Dataset: processed (GitHub, 1Erge/treeleaf-classifier). Classes: anhui barberry, beales barberry, big fruited holly, camphor tree, canadian poplar, castor aralia, chinese cinnamon, chinese horse chestnut, chinese redbud, chinese toon, chinese tulip tree, crape myrtle, deodar, ford woodlotus, ginkgo, glossy privet, goldenrain tree, japan arrowwood, japanese cheesewood, japanese flowering cherry, japanese maple, nanmu, oleander, peach, pubescent bamboo, southern magnolia, sweet osmanthus, tangerine, trident maple, true indigo, wintersweet, yew plum pine.

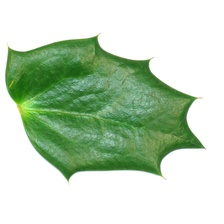
Label: beales barberry

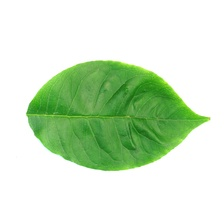
Label: big fruited holly

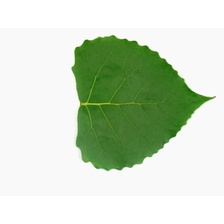
Label: canadian poplar

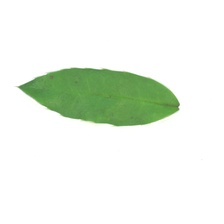
Label: anhui barberry

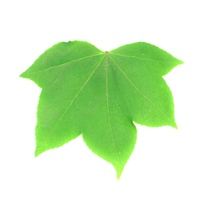
Label: castor aralia

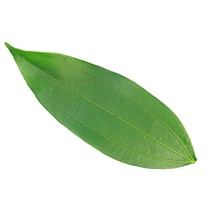
Label: chinese cinnamon
